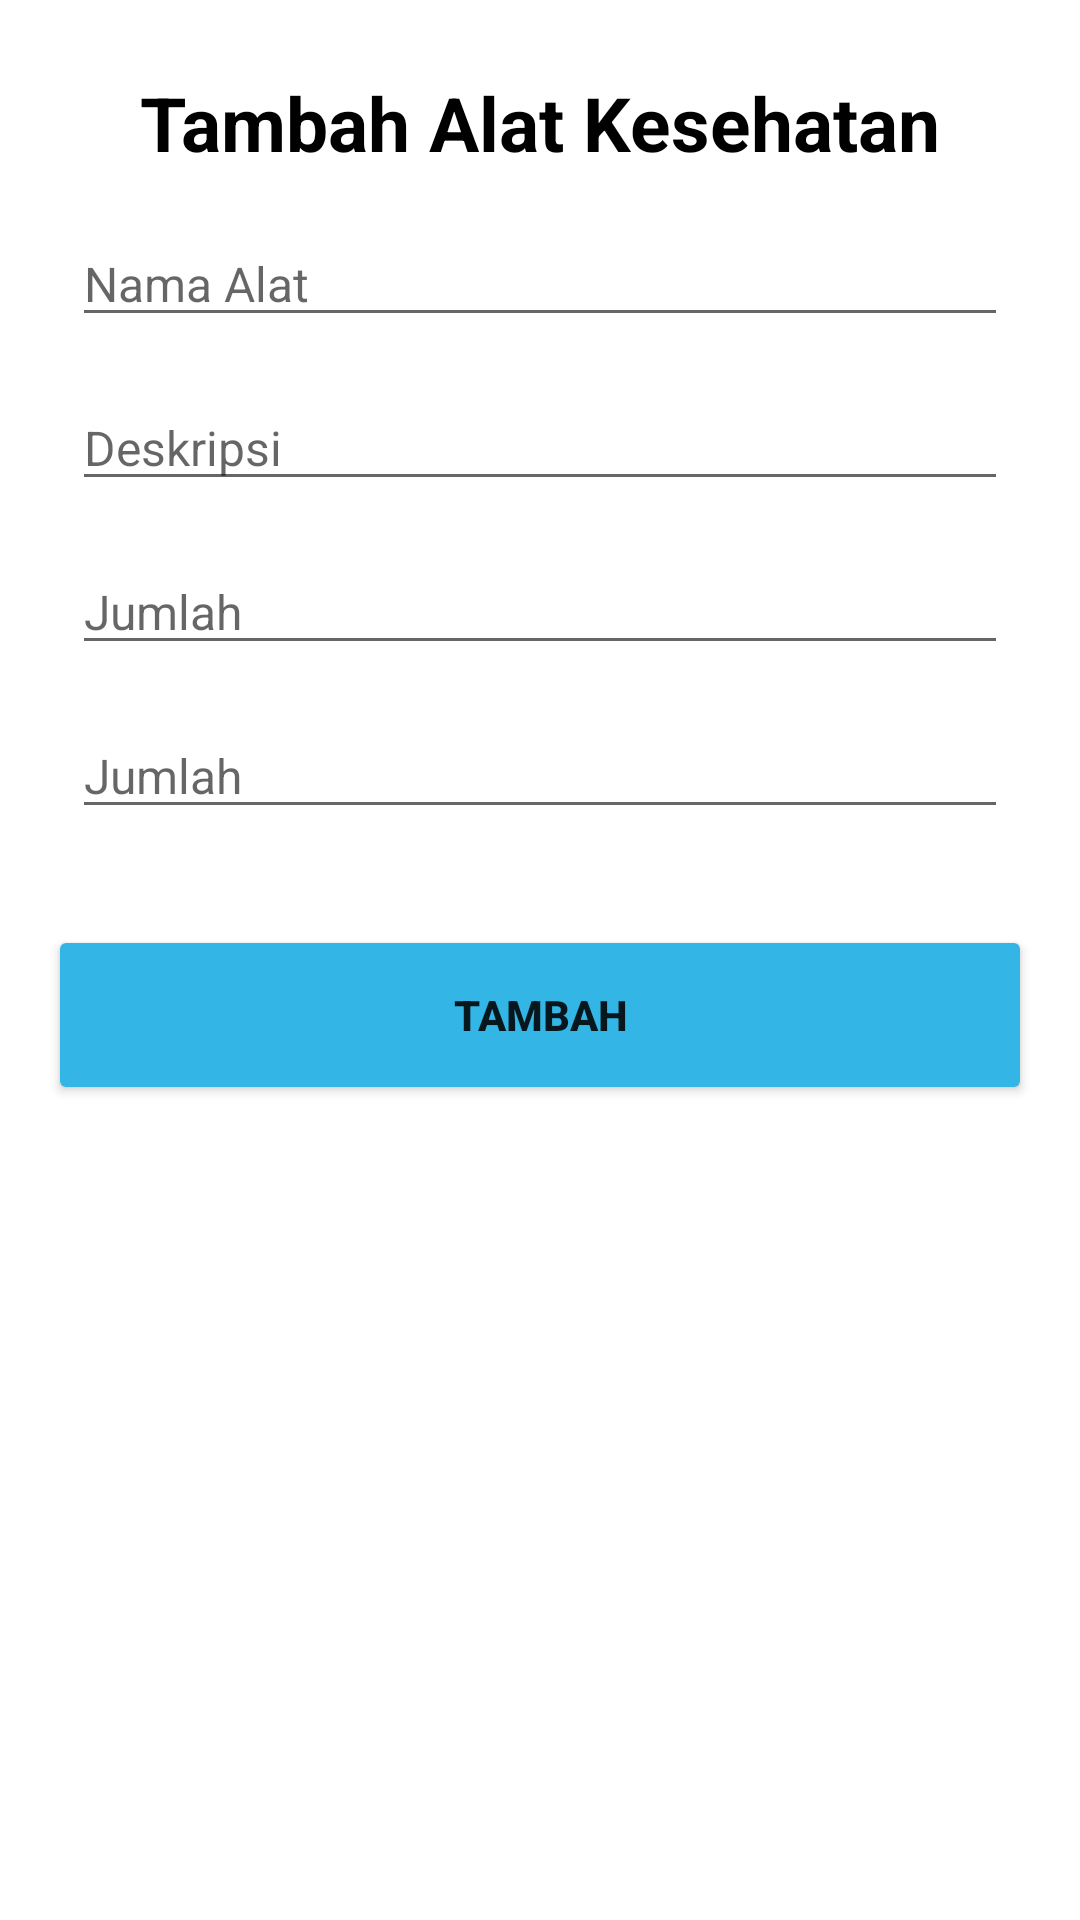

Android layout source for this screen:
<!-- AndroidManifest.xml: application theme Theme.Rsprima -->
<!-- res/layout/fragment_tambah.xml -->
<?xml version="1.0" encoding="utf-8"?>
<androidx.constraintlayout.widget.ConstraintLayout
    xmlns:android="http://schemas.android.com/apk/res/android"
    xmlns:tools="http://schemas.android.com/tools"
    xmlns:app="http://schemas.android.com/apk/res-auto"
    android:layout_width="match_parent"
    android:layout_height="match_parent"
    tools:context=".fragments.tambah.TambahFragment">

    <TextView
        android:id="@+id/tx_perlengakapan"
        android:layout_width="wrap_content"
        android:layout_height="wrap_content"
        android:layout_marginTop="24dp"
        android:text="Tambah Alat Kesehatan"
        android:textColor="#000"
        android:textSize="25sp"
        android:textStyle="bold"
        app:layout_constraintLeft_toLeftOf="parent"
        app:layout_constraintRight_toRightOf="parent"
        app:layout_constraintTop_toTopOf="parent"/>
    <EditText
        android:id="@+id/edt_nama"
        android:layout_width="match_parent"
        android:layout_height="wrap_content"
        android:layout_marginStart="24dp"
        android:layout_marginEnd="24dp"
        android:layout_marginTop="16dp"
        android:hint="Nama Alat"
        android:textSize="16sp"
        android:inputType="text"
        app:layout_constraintLeft_toLeftOf="parent"
        app:layout_constraintTop_toBottomOf="@id/tx_perlengakapan"/>
    <EditText
        android:id="@+id/edt_deskrpsi"
        android:layout_width="match_parent"
        android:layout_height="wrap_content"
        android:layout_marginStart="24dp"
        android:layout_marginEnd="24dp"
        android:layout_marginTop="16dp"
        android:hint="Deskripsi"
        android:textSize="16sp"
        android:inputType="text"
        app:layout_constraintLeft_toLeftOf="parent"
        app:layout_constraintTop_toBottomOf="@id/edt_nama"/>
    <EditText
        android:id="@+id/edt_jumlah"
        android:layout_width="match_parent"
        android:layout_height="wrap_content"
        android:layout_marginStart="24dp"
        android:layout_marginEnd="24dp"
        android:layout_marginTop="16dp"
        android:hint="Jumlah"
        android:textSize="16sp"
        android:inputType="number"
        app:layout_constraintLeft_toLeftOf="parent"
        app:layout_constraintTop_toBottomOf="@id/edt_deskrpsi"/>
    <EditText
        android:id="@+id/edt_keterangan"
        android:layout_width="match_parent"
        android:layout_height="wrap_content"
        android:layout_marginStart="24dp"
        android:layout_marginEnd="24dp"
        android:layout_marginTop="16dp"
        android:hint="Jumlah"
        android:textSize="16sp"
        android:inputType="text"
        app:layout_constraintLeft_toLeftOf="parent"
        app:layout_constraintTop_toBottomOf="@id/edt_jumlah"/>

    <Button
        android:id="@+id/btn_add"
        android:layout_width="match_parent"
        android:layout_height="60dp"
        android:layout_marginStart="16dp"
        android:layout_marginTop="32dp"
        android:layout_marginEnd="16dp"
        android:backgroundTint="@android:color/holo_blue_light"
        android:text="Tambah"
        android:textStyle="bold"
        app:layout_constraintTop_toBottomOf="@id/edt_keterangan"/>


</androidx.constraintlayout.widget.ConstraintLayout>
<!-- resources referenced by this layout -->
<resources>
  <style name="Theme.Rsprima" parent="Theme.MaterialComponents.DayNight.NoActionBar">
          
          <item name="colorPrimary">@color/purple_500</item>
          <item name="colorPrimaryVariant">@color/purple_700</item>
          <item name="colorOnPrimary">@color/white</item>
          
          <item name="colorSecondary">@color/teal_200</item>
          <item name="colorSecondaryVariant">@color/teal_700</item>
          <item name="colorOnSecondary">@color/black</item>
          
          <item name="android:statusBarColor" tools:targetApi="l">?attr/colorPrimaryVariant</item>
          
      </style>
  <!-- not gathered from this repository: default colours our renderer supplied (Android Studio template values) -->
  <color name="purple_500">#FF6200EE</color>
  <color name="purple_700">#FF3700B3</color>
  <color name="teal_200">#FF03DAC5</color>
  <color name="teal_700">#FF018786</color>
  <color name="black">#FF000000</color>
  <color name="white">#FFFFFFFF</color>
</resources>
